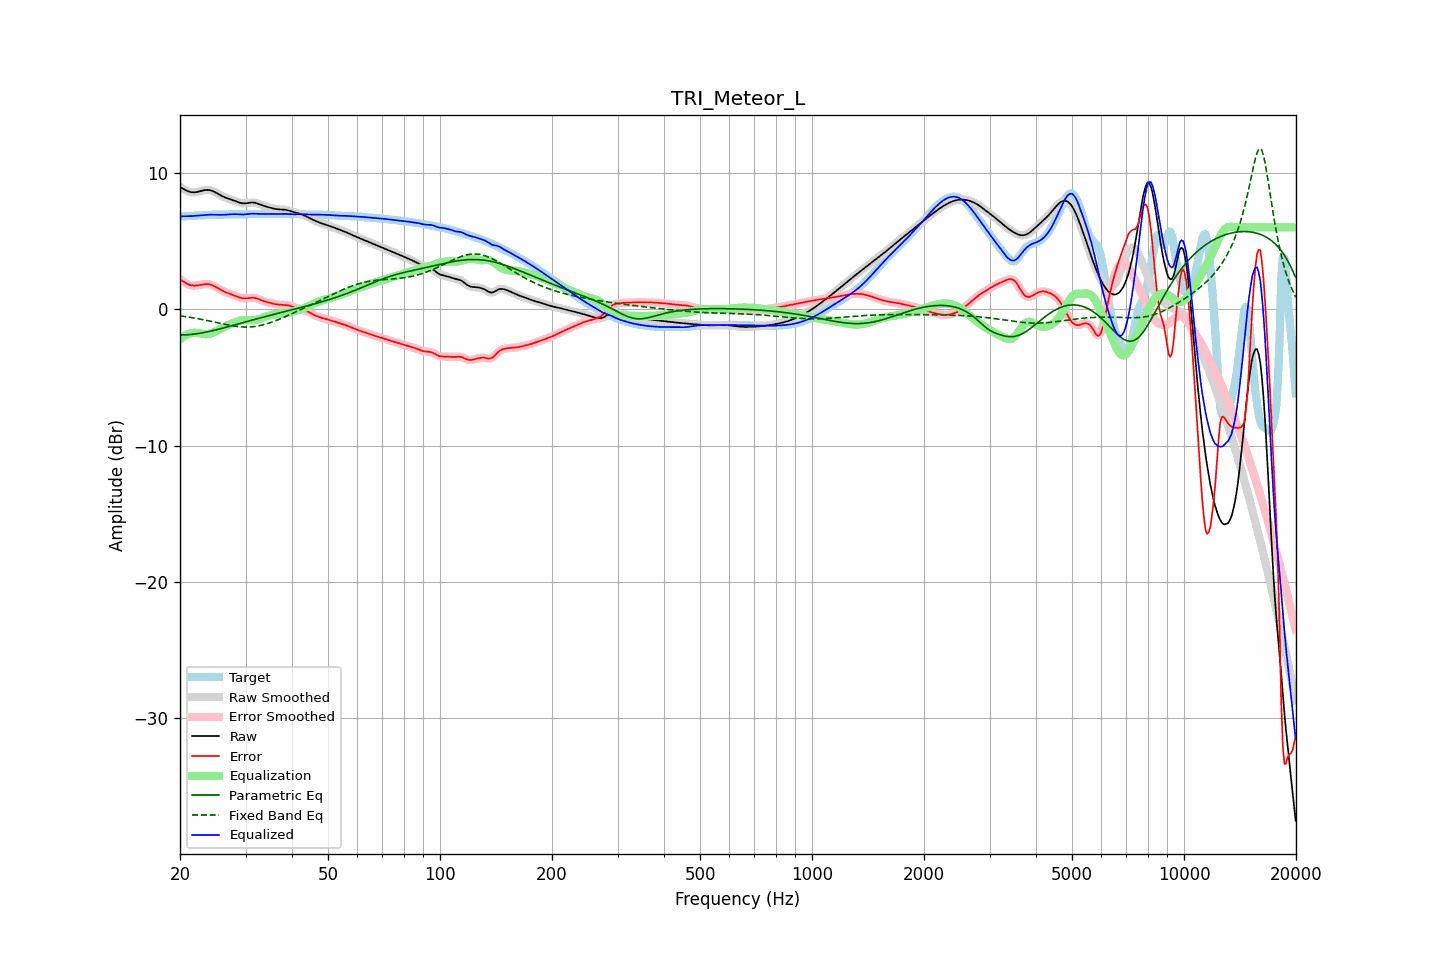

The data file committed next to this chart (first rows):
frequency, raw, error, smoothed, error_smoothed, equalization, parametric_eq, fixed_band_eq, equalized_raw, equalized_smoothed, target
20.00, 8.97, 2.18, 8.97, 2.18, -2.19, -1.90, -0.49, 6.78, 6.78, 6.79
20.20, 8.90, 2.10, 8.89, 2.10, -2.10, -1.89, -0.50, 6.80, 6.80, 6.79
20.40, 8.83, 2.03, 8.82, 2.02, -2.01, -1.89, -0.52, 6.81, 6.81, 6.80
20.61, 8.76, 1.95, 8.76, 1.95, -1.94, -1.89, -0.54, 6.82, 6.82, 6.81
20.81, 8.70, 1.88, 8.70, 1.88, -1.88, -1.88, -0.56, 6.82, 6.82, 6.82
21.02, 8.65, 1.82, 8.65, 1.82, -1.83, -1.87, -0.57, 6.82, 6.82, 6.82
21.23, 8.60, 1.78, 8.61, 1.78, -1.79, -1.86, -0.59, 6.82, 6.82, 6.83
21.44, 8.58, 1.75, 8.58, 1.75, -1.76, -1.85, -0.61, 6.82, 6.82, 6.83
21.66, 8.57, 1.73, 8.57, 1.73, -1.74, -1.84, -0.63, 6.83, 6.83, 6.84
21.87, 8.57, 1.72, 8.57, 1.73, -1.73, -1.83, -0.65, 6.83, 6.84, 6.84
22.09, 8.58, 1.73, 8.58, 1.73, -1.74, -1.81, -0.67, 6.84, 6.84, 6.85
22.31, 8.60, 1.75, 8.60, 1.75, -1.75, -1.79, -0.70, 6.85, 6.85, 6.86
22.54, 8.63, 1.77, 8.63, 1.77, -1.77, -1.78, -0.72, 6.86, 6.86, 6.86
22.76, 8.66, 1.79, 8.67, 1.79, -1.79, -1.75, -0.74, 6.87, 6.87, 6.87
22.99, 8.70, 1.82, 8.70, 1.81, -1.81, -1.73, -0.76, 6.89, 6.89, 6.88
23.22, 8.72, 1.83, 8.72, 1.83, -1.83, -1.71, -0.79, 6.90, 6.90, 6.89
23.45, 8.74, 1.84, 8.74, 1.84, -1.83, -1.69, -0.81, 6.91, 6.91, 6.90
23.69, 8.75, 1.84, 8.75, 1.84, -1.83, -1.67, -0.84, 6.92, 6.92, 6.91
23.92, 8.74, 1.82, 8.74, 1.82, -1.81, -1.64, -0.86, 6.93, 6.92, 6.91
24.16, 8.72, 1.80, 8.72, 1.80, -1.79, -1.61, -0.89, 6.93, 6.93, 6.92
24.40, 8.68, 1.76, 8.68, 1.76, -1.75, -1.59, -0.91, 6.93, 6.93, 6.92
24.65, 8.63, 1.70, 8.63, 1.70, -1.70, -1.56, -0.94, 6.93, 6.93, 6.92
24.89, 8.57, 1.64, 8.57, 1.64, -1.64, -1.53, -0.96, 6.92, 6.92, 6.92
25.14, 8.50, 1.58, 8.50, 1.58, -1.58, -1.50, -0.99, 6.92, 6.92, 6.92
25.39, 8.43, 1.51, 8.43, 1.51, -1.52, -1.47, -1.02, 6.92, 6.92, 6.92
25.65, 8.37, 1.44, 8.37, 1.44, -1.45, -1.44, -1.04, 6.92, 6.92, 6.92
25.91, 8.30, 1.38, 8.30, 1.38, -1.39, -1.41, -1.07, 6.92, 6.92, 6.92
26.16, 8.24, 1.32, 8.25, 1.32, -1.32, -1.38, -1.09, 6.92, 6.92, 6.93
26.43, 8.19, 1.26, 8.19, 1.26, -1.27, -1.35, -1.12, 6.93, 6.93, 6.93
26.69, 8.15, 1.21, 8.15, 1.21, -1.21, -1.32, -1.14, 6.93, 6.93, 6.94
26.96, 8.11, 1.16, 8.11, 1.16, -1.16, -1.29, -1.16, 6.94, 6.94, 6.94
27.23, 8.07, 1.12, 8.07, 1.12, -1.12, -1.25, -1.19, 6.95, 6.95, 6.95
27.50, 8.03, 1.08, 8.03, 1.08, -1.07, -1.22, -1.21, 6.96, 6.96, 6.95
27.77, 7.99, 1.03, 7.99, 1.03, -1.02, -1.19, -1.23, 6.97, 6.97, 6.96
28.05, 7.95, 0.99, 7.95, 0.99, -0.98, -1.16, -1.25, 6.97, 6.97, 6.96
28.33, 7.90, 0.94, 7.90, 0.94, -0.94, -1.12, -1.26, 6.96, 6.96, 6.96
28.62, 7.85, 0.90, 7.85, 0.90, -0.90, -1.09, -1.28, 6.96, 6.96, 6.96
28.90, 7.81, 0.86, 7.81, 0.86, -0.86, -1.06, -1.29, 6.95, 6.95, 6.96
29.19, 7.78, 0.82, 7.78, 0.82, -0.83, -1.02, -1.30, 6.95, 6.95, 6.96
29.48, 7.76, 0.80, 7.76, 0.80, -0.82, -0.99, -1.30, 6.94, 6.94, 6.96
29.78, 7.75, 0.79, 7.75, 0.79, -0.81, -0.96, -1.31, 6.95, 6.95, 6.96
30.08, 7.76, 0.79, 7.76, 0.79, -0.80, -0.93, -1.31, 6.96, 6.96, 6.97
30.38, 7.78, 0.80, 7.78, 0.80, -0.81, -0.89, -1.31, 6.97, 6.97, 6.98
30.68, 7.80, 0.82, 7.80, 0.81, -0.82, -0.86, -1.31, 6.99, 6.98, 6.99
30.99, 7.82, 0.83, 7.82, 0.83, -0.82, -0.83, -1.30, 7.00, 7.00, 6.99
31.30, 7.82, 0.84, 7.82, 0.84, -0.82, -0.80, -1.29, 7.00, 7.00, 6.99
31.61, 7.82, 0.83, 7.81, 0.83, -0.81, -0.77, -1.28, 7.00, 7.00, 6.98
31.93, 7.79, 0.81, 7.79, 0.81, -0.79, -0.73, -1.26, 7.00, 7.00, 6.98
32.24, 7.76, 0.78, 7.76, 0.78, -0.77, -0.70, -1.24, 6.99, 6.99, 6.98
32.57, 7.72, 0.74, 7.72, 0.73, -0.73, -0.67, -1.22, 6.99, 6.99, 6.98
32.89, 7.67, 0.68, 7.67, 0.68, -0.69, -0.64, -1.20, 6.98, 6.98, 6.99
33.22, 7.63, 0.63, 7.63, 0.63, -0.65, -0.61, -1.17, 6.98, 6.98, 6.99
33.55, 7.58, 0.59, 7.58, 0.59, -0.60, -0.58, -1.14, 6.98, 6.98, 7.00
33.89, 7.54, 0.55, 7.54, 0.55, -0.56, -0.55, -1.11, 6.98, 6.98, 6.99
34.23, 7.51, 0.52, 7.51, 0.52, -0.52, -0.52, -1.07, 6.99, 6.99, 6.99
34.57, 7.47, 0.49, 7.47, 0.49, -0.49, -0.49, -1.04, 6.99, 6.99, 6.98
34.92, 7.44, 0.46, 7.44, 0.46, -0.45, -0.45, -1.00, 6.99, 6.99, 6.98
35.27, 7.41, 0.43, 7.41, 0.43, -0.43, -0.42, -0.95, 6.98, 6.98, 6.98
35.62, 7.38, 0.40, 7.38, 0.40, -0.40, -0.39, -0.91, 6.98, 6.98, 6.98
35.97, 7.36, 0.37, 7.36, 0.37, -0.38, -0.36, -0.87, 6.98, 6.98, 6.99
... 635 more rows
